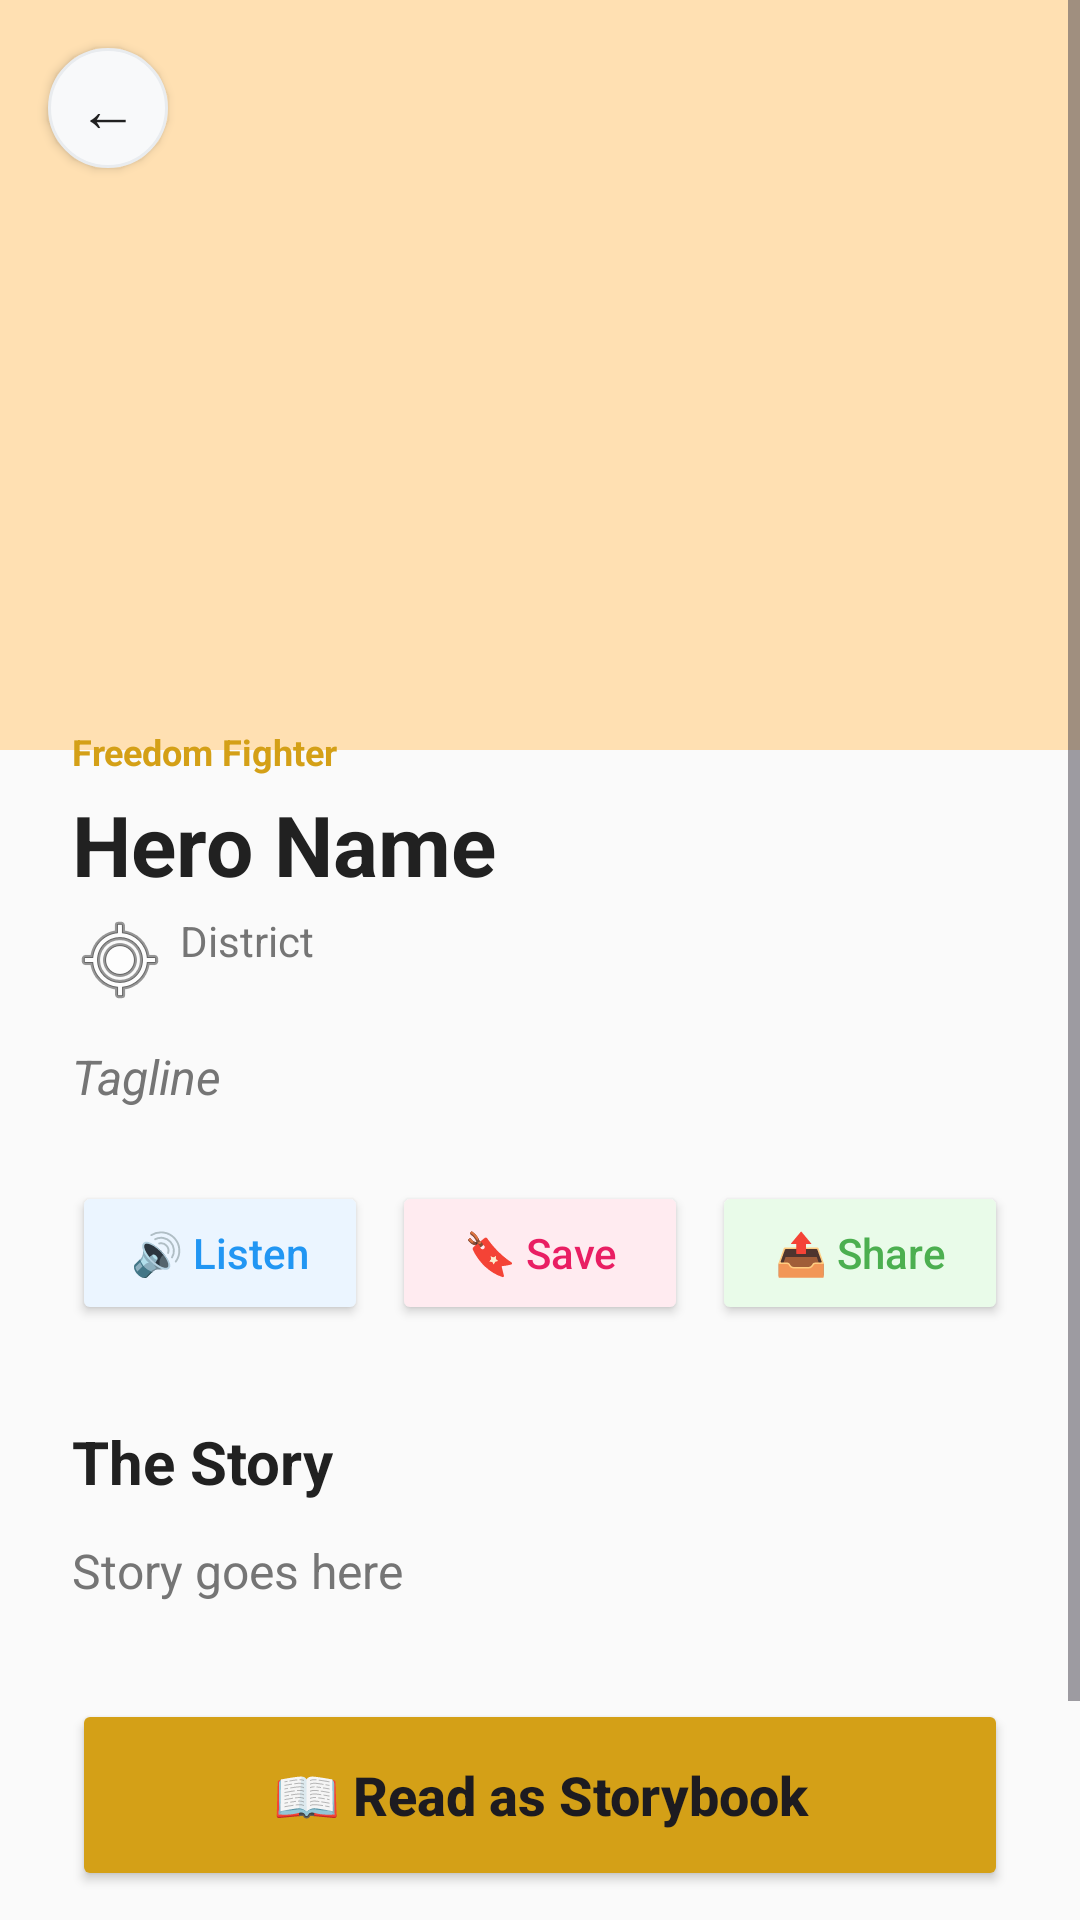

Write the Android layout XML for this screen, with the resource values it uses.
<!-- AndroidManifest.xml: application theme Theme.NammaKathey -->
<!-- res/layout/activity_hero_detail.xml -->
<?xml version="1.0" encoding="utf-8"?>
<ScrollView xmlns:android="http://schemas.android.com/apk/res/android"
    xmlns:app="http://schemas.android.com/apk/res-auto"
    android:layout_width="match_parent"
    android:layout_height="match_parent"
    android:background="@color/bg_off_white"
    android:fillViewport="true">

    <LinearLayout
        android:layout_width="match_parent"
        android:layout_height="wrap_content"
        android:orientation="vertical">

        <RelativeLayout
            android:layout_width="match_parent"
            android:layout_height="250dp">

            <ImageView
                android:id="@+id/ivDetailHeader"
                android:layout_width="match_parent"
                android:layout_height="match_parent"
                android:background="#FFE0B2"
                android:scaleType="centerCrop" />

            <Button
                android:id="@+id/btnBack"
                android:layout_width="40dp"
                android:layout_height="40dp"
                android:layout_margin="16dp"
                android:background="@drawable/icon_button_bg"
                android:text="←"
                android:textColor="@color/text_black"
                android:textSize="20sp" />
        </RelativeLayout>

        <LinearLayout
            android:layout_width="match_parent"
            android:layout_height="wrap_content"
            android:layout_marginTop="-32dp"
            android:background="@drawable/detail_card_bg"
            android:orientation="vertical"
            android:padding="24dp">

            <TextView
                android:id="@+id/tvDetailCategory"
                android:layout_width="wrap_content"
                android:layout_height="wrap_content"
                android:text="Freedom Fighter"
                android:textColor="@color/brand_mustard"
                android:textSize="12sp"
                android:textStyle="bold" />

            <TextView
                android:id="@+id/tvDetailName"
                android:layout_width="wrap_content"
                android:layout_height="wrap_content"
                android:layout_marginTop="4dp"
                android:text="Hero Name"
                android:textColor="@color/text_black"
                android:textSize="28sp"
                android:textStyle="bold" />

            <TextView
                android:id="@+id/tvDetailDistrict"
                android:layout_width="wrap_content"
                android:layout_height="wrap_content"
                android:layout_marginTop="4dp"
                android:drawableStart="@android:drawable/ic_menu_mylocation"
                android:drawablePadding="4dp"
                android:text="District"
                android:textColor="@color/text_grey"
                android:textSize="14sp" />

            <TextView
                android:id="@+id/tvDetailTagline"
                android:layout_width="wrap_content"
                android:layout_height="wrap_content"
                android:layout_marginTop="12dp"
                android:text="Tagline"
                android:textColor="@color/text_grey"
                android:textSize="16sp"
                android:textStyle="italic" />

            
            <LinearLayout
                android:layout_width="match_parent"
                android:layout_height="wrap_content"
                android:layout_marginTop="24dp"
                android:orientation="horizontal">

                <Button
                    android:id="@+id/btnSpeak"
                    android:layout_width="0dp"
                    android:layout_height="wrap_content"
                    android:layout_marginEnd="8dp"
                    android:layout_weight="1"
                    android:backgroundTint="@color/card_blue"
                    android:text="🔊 Listen"
                    android:textAllCaps="false"
                    android:textColor="#2196F3" />

                <Button
                    android:id="@+id/btnBookmark"
                    android:layout_width="0dp"
                    android:layout_height="wrap_content"
                    android:layout_marginEnd="8dp"
                    android:layout_weight="1"
                    android:backgroundTint="@color/card_pink"
                    android:text="🔖 Save"
                    android:textAllCaps="false"
                    android:textColor="#E91E63" />

                <Button
                    android:id="@+id/btnShare"
                    android:layout_width="0dp"
                    android:layout_height="wrap_content"
                    android:layout_weight="1"
                    android:backgroundTint="@color/card_green"
                    android:text="📤 Share"
                    android:textAllCaps="false"
                    android:textColor="#4CAF50" />
            </LinearLayout>

            <TextView
                android:layout_width="wrap_content"
                android:layout_height="wrap_content"
                android:layout_marginTop="32dp"
                android:text="The Story"
                android:textColor="@color/text_black"
                android:textSize="20sp"
                android:textStyle="bold" />

            <TextView
                android:id="@+id/tvDetailStory"
                android:layout_width="match_parent"
                android:layout_height="wrap_content"
                android:layout_marginTop="12dp"
                android:lineSpacingMultiplier="1.6"
                android:text="Story goes here"
                android:textColor="@color/text_grey"
                android:textSize="16sp" />

            <Button
                android:id="@+id/btnReadAsStory"
                android:layout_width="match_parent"
                android:layout_height="64dp"
                android:layout_marginTop="32dp"
                android:backgroundTint="@color/brand_mustard"
                android:text="📖 Read as Storybook"
                android:textAllCaps="false"
                android:textSize="18sp"
                android:textStyle="bold"
                app:cornerRadius="16dp" />

            <Button
                android:id="@+id/btnFindStatue"
                android:layout_width="match_parent"
                android:layout_height="56dp"
                android:layout_marginTop="12dp"
                android:backgroundTint="@color/text_grey"
                android:text="📍 Find Statue / Memorial"
                android:textAllCaps="false"
                app:cornerRadius="16dp" />

        </LinearLayout>
    </LinearLayout>
</ScrollView>
<!-- resources referenced by this layout -->
<resources>
  <color name="bg_off_white">#FAFAFA</color>
  <color name="brand_mustard">#D4A017</color>
  <color name="card_blue">#EBF5FF</color>
  <color name="card_green">#E9FBE9</color>
  <color name="card_pink">#FFEBF0</color>
  <color name="text_black">#212121</color>
  <color name="text_grey">#757575</color>
  <!-- drawable icon_button_bg (drawable) -->
  <?xml version="1.0" encoding="utf-8"?>
  <ripple xmlns:android="http://schemas.android.com/apk/res/android"
      android:color="#10000000">
      <item android:id="@android:id/mask">
          <shape android:shape="oval">
              <solid android:color="#000000" />
          </shape>
      </item>
      <item>
          <shape android:shape="oval">
              <solid android:color="#F8F9FA"/>
              <stroke android:width="1dp" android:color="#E9ECEF"/>
          </shape>
      </item>
  </ripple>
  <style name="Theme.NammaKathey" parent="Base.Theme.NammaKathey" />
  <style name="Base.Theme.NammaKathey" parent="Theme.Material3.DayNight.NoActionBar">
          
          
      </style>
</resources>
